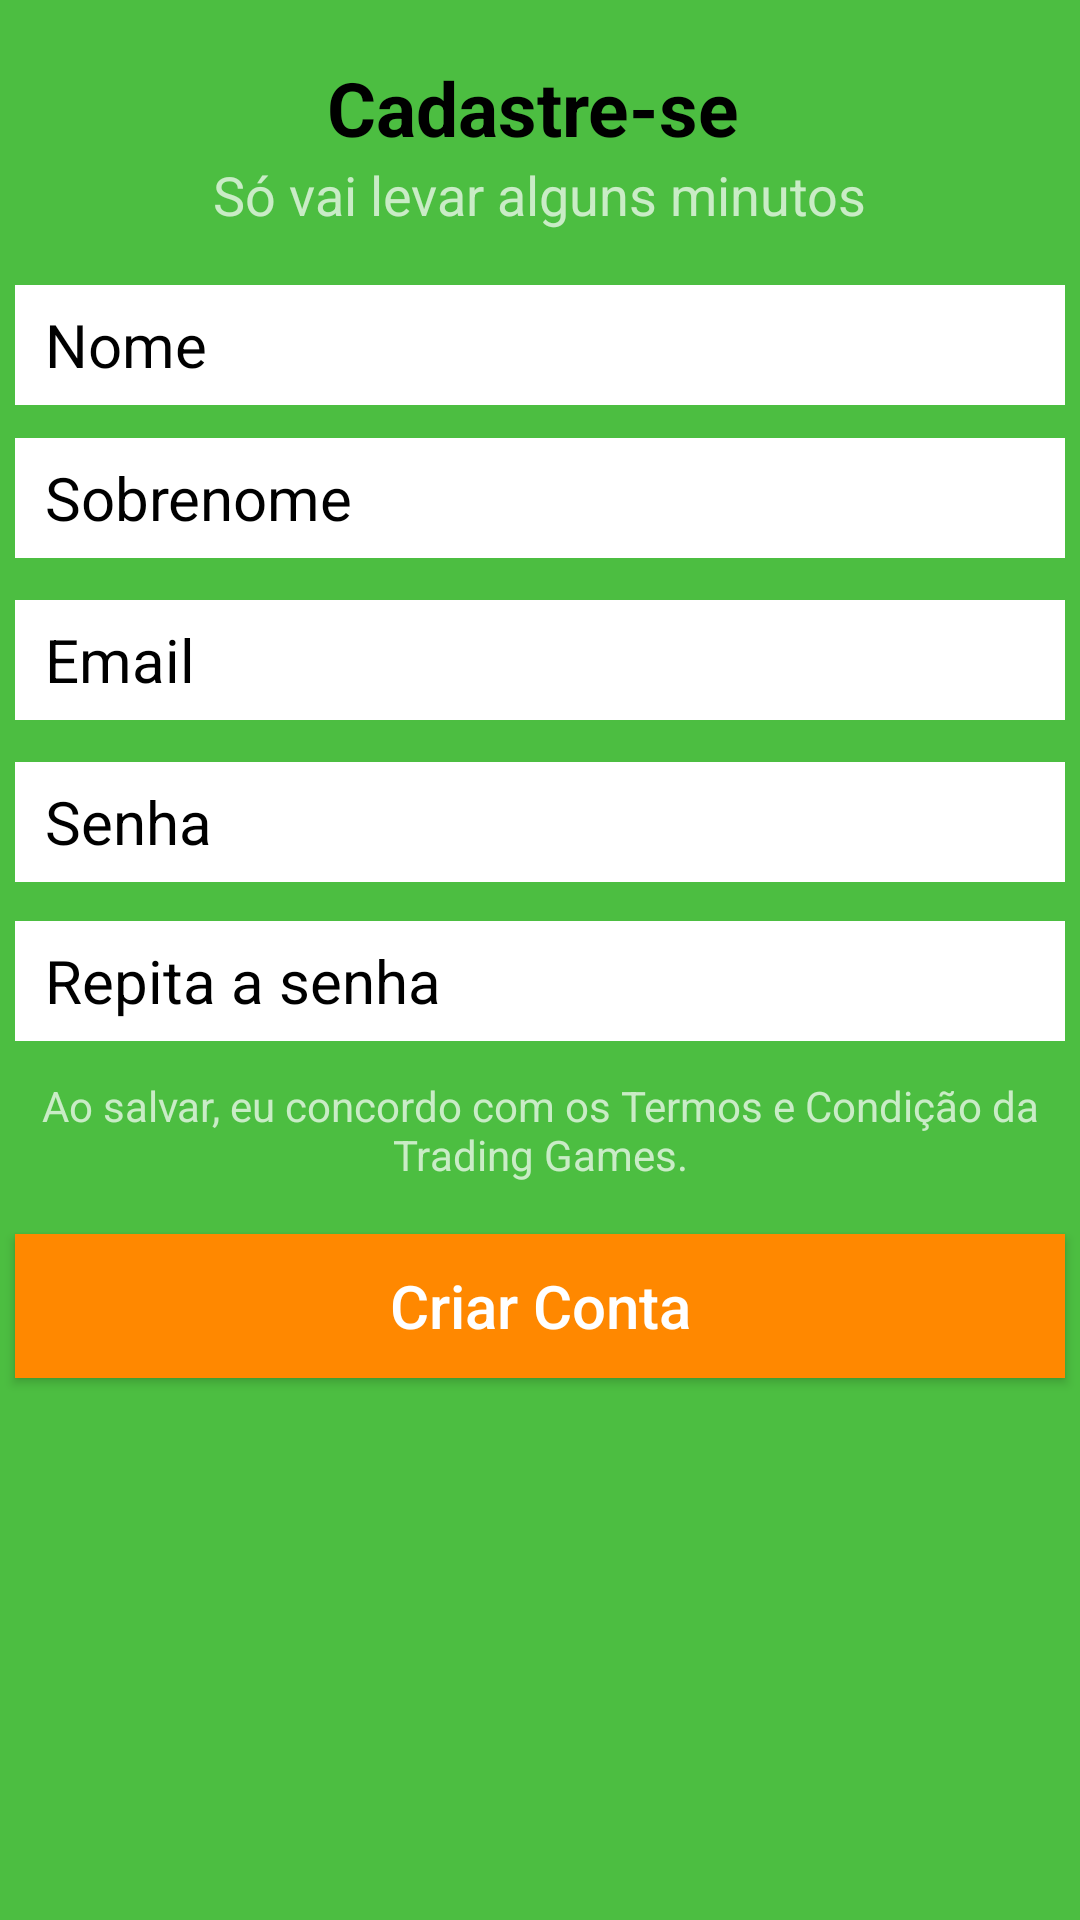

The Android layout XML behind this screen, and the referenced resources:
<!-- AndroidManifest.xml: application theme AppTheme -->
<!-- res/layout/activity_create_account.xml -->
<?xml version="1.0" encoding="utf-8"?>
<RelativeLayout xmlns:android="http://schemas.android.com/apk/res/android"
    android:layout_width="match_parent"
    android:layout_height="match_parent"
    android:background="@color/background_principal"
    android:orientation="vertical">


    <EditText
        android:id="@+id/editTextNome"
        android:layout_width="350dp"
        android:layout_height="40dp"
        android:background="@android:color/background_light"
        android:ems="10"
        android:hint="@string/textNome"
        android:inputType="textEmailAddress"
        android:paddingLeft="10dp"
        android:textColorHint="@android:color/background_dark"
        android:textSize="@dimen/inputText"
        android:layout_below="@+id/textViewInformacao"
        android:layout_centerHorizontal="true"
        android:layout_marginTop="18dp" />


    <EditText
        android:id="@+id/editTextSobrenome"
        android:layout_width="350dp"
        android:layout_height="40dp"
        android:layout_marginTop="11dp"
        android:background="@android:color/background_light"
        android:ems="10"
        android:hint="@string/textSobrenome"
        android:inputType="textEmailAddress"
        android:paddingLeft="10dp"
        android:textColorHint="@android:color/background_dark"
        android:textSize="@dimen/inputText"
        android:layout_below="@+id/editTextNome"
        android:layout_alignLeft="@+id/editTextNome"
        android:layout_alignStart="@+id/editTextNome" />

    <EditText
        android:id="@+id/editTextEmailCadastre"
        android:layout_width="350dp"
        android:layout_height="40dp"
        android:layout_marginTop="14dp"
        android:background="@android:color/background_light"
        android:ems="10"
        android:hint="@string/textEmail"
        android:inputType="textEmailAddress"
        android:paddingLeft="10dp"
        android:textColorHint="@android:color/background_dark"
        android:textSize="@dimen/inputText"
        android:layout_below="@+id/editTextSobrenome"
        android:layout_alignLeft="@+id/editTextSobrenome"
        android:layout_alignStart="@+id/editTextSobrenome" />

    <EditText
        android:id="@+id/editTextSenhaCadastre"
        android:layout_width="350dp"
        android:layout_height="40dp"
        android:layout_marginTop="14dp"
        android:background="@android:color/background_light"
        android:ems="10"
        android:hint="@string/textSenha"
        android:inputType="textPassword"
        android:paddingLeft="10dp"
        android:textColorHint="@android:color/background_dark"
        android:textSize="@dimen/inputText"
        android:layout_below="@+id/editTextEmailCadastre"
        android:layout_alignLeft="@+id/editTextEmailCadastre"
        android:layout_alignStart="@+id/editTextEmailCadastre" />

    <EditText
        android:id="@+id/editTextRepetirSenhaCadastre"
        android:layout_width="350dp"
        android:layout_height="40dp"
        android:layout_alignLeft="@+id/editTextSenhaCadastre"
        android:layout_alignStart="@+id/editTextSenhaCadastre"
        android:layout_below="@+id/editTextSenhaCadastre"
        android:layout_marginTop="13dp"
        android:background="@android:color/background_light"
        android:ems="10"
        android:hint="@string/textRepetirSenha"
        android:inputType="textPassword"
        android:paddingLeft="10dp"
        android:textColorHint="@android:color/background_dark"
        android:textSize="@dimen/inputText" />

    <TextView
        android:id="@+id/textViewCadastre"
        android:layout_width="wrap_content"
        android:layout_height="wrap_content"
        android:layout_marginLeft="38dp"
        android:layout_marginStart="38dp"
        android:layout_marginTop="19dp"
        android:text="Cadastre-se"
        android:textColor="@android:color/background_dark"
        android:textSize="25dp"
        android:textStyle="bold"
        android:layout_alignParentTop="true"
        android:layout_alignLeft="@+id/textViewInformacao"
        android:layout_alignStart="@+id/textViewInformacao" />

    <TextView
        android:id="@+id/textViewInformacao"
        android:layout_width="wrap_content"
        android:layout_height="wrap_content"
        android:text="@string/textInformacao"
        android:textSize="18dp"
        android:layout_below="@+id/textViewCadastre"
        android:layout_centerHorizontal="true" />

    <TextView
        android:id="@+id/textViewInformacao2"
        android:layout_width="wrap_content"
        android:layout_height="wrap_content"
        android:layout_marginTop="12dp"
        android:text="@string/textInformacao2"
        android:textAlignment="center"
        android:layout_below="@+id/editTextRepetirSenhaCadastre"
        android:layout_centerHorizontal="true" />

    <Button
        android:id="@+id/buttonCriarContaCadastre"
        android:layout_width="wrap_content"
        android:layout_height="wrap_content"
        android:layout_alignEnd="@+id/editTextRepetirSenhaCadastre"
        android:layout_alignLeft="@+id/editTextRepetirSenhaCadastre"
        android:layout_alignRight="@+id/editTextRepetirSenhaCadastre"
        android:layout_alignStart="@+id/editTextRepetirSenhaCadastre"
        android:layout_below="@+id/textViewInformacao2"
        android:layout_marginTop="17dp"
        android:background="@color/buttonPrincipal"
        android:text="@string/textCriarConta"
        android:textAllCaps="false"
        android:textSize="@dimen/inputText" />

</RelativeLayout>
<!-- resources referenced by this layout -->
<resources>
  <color name="background_principal">#4cbe41</color>
  <color name="buttonPrincipal">#ff8800</color>
  <dimen name="inputText">20dp</dimen>
  <string name="textCriarConta">Criar Conta</string>
  <string name="textEmail">Email</string>
  <string name="textInformacao">Só vai levar alguns minutos</string>
  <string name="textInformacao2">Ao salvar, eu concordo com os Termos e Condição da Trading Games.</string>
  <string name="textNome">Nome</string>
  <string name="textRepetirSenha">Repita a senha</string>
  <string name="textSenha">Senha</string>
  <string name="textSobrenome">Sobrenome</string>
  <style name="AppTheme" parent="Theme.AppCompat.NoActionBar">
          
          <item name="colorPrimary">@color/colorPrimary</item>
          <item name="colorPrimaryDark">@color/background_principal</item>
          <item name="colorAccent">@color/colorAccent</item>
      </style>
  <color name="colorPrimary">#FFFF</color>
  <color name="colorAccent">#FF4081</color>
</resources>
